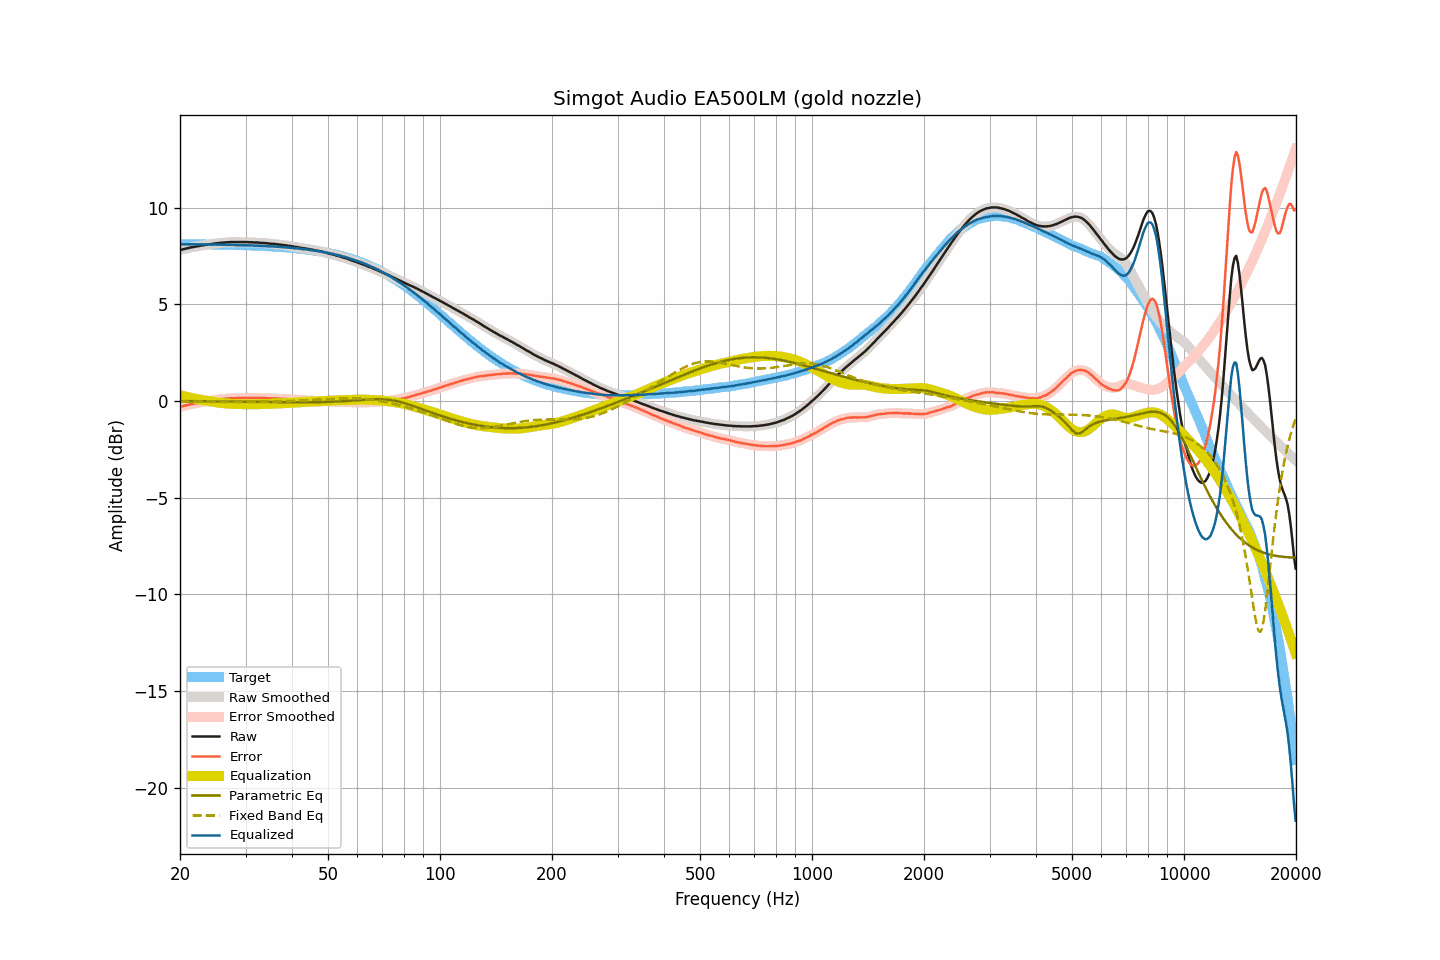

Source data for this figure (header and first rows):
frequency, raw, smoothed, error, error_smoothed, equalization, parametric_eq, fixed_band_eq, equalized_raw, equalized_smoothed, target
20.00, 7.81, 7.81, -0.30, -0.30, 0.30, 0.00, -0.02, 8.11, 8.11, 8.11
20.20, 7.83, 7.83, -0.28, -0.28, 0.28, 0.00, -0.02, 8.11, 8.11, 8.11
20.40, 7.85, 7.85, -0.26, -0.26, 0.26, -0.00, -0.02, 8.11, 8.11, 8.11
20.61, 7.87, 7.87, -0.24, -0.24, 0.24, -0.00, -0.03, 8.11, 8.11, 8.11
20.81, 7.89, 7.89, -0.22, -0.22, 0.22, -0.00, -0.03, 8.11, 8.11, 8.11
21.02, 7.91, 7.91, -0.20, -0.20, 0.20, -0.00, -0.03, 8.11, 8.11, 8.11
21.23, 7.93, 7.93, -0.18, -0.18, 0.18, -0.00, -0.03, 8.11, 8.11, 8.11
21.44, 7.95, 7.95, -0.16, -0.16, 0.16, -0.00, -0.03, 8.11, 8.11, 8.11
21.66, 7.96, 7.96, -0.15, -0.14, 0.14, -0.00, -0.03, 8.10, 8.11, 8.11
21.87, 7.98, 7.98, -0.13, -0.13, 0.13, -0.01, -0.03, 8.11, 8.10, 8.10
22.09, 7.99, 7.99, -0.11, -0.11, 0.11, -0.01, -0.03, 8.10, 8.10, 8.10
22.31, 8.01, 8.01, -0.09, -0.10, 0.09, -0.01, -0.03, 8.10, 8.10, 8.10
22.54, 8.02, 8.02, -0.08, -0.08, 0.08, -0.01, -0.03, 8.10, 8.10, 8.10
22.76, 8.04, 8.04, -0.06, -0.06, 0.06, -0.01, -0.03, 8.10, 8.10, 8.10
22.99, 8.05, 8.05, -0.05, -0.05, 0.05, -0.01, -0.03, 8.10, 8.10, 8.10
23.22, 8.06, 8.06, -0.04, -0.04, 0.04, -0.01, -0.04, 8.10, 8.10, 8.10
23.45, 8.08, 8.08, -0.02, -0.02, 0.02, -0.01, -0.04, 8.10, 8.10, 8.10
23.69, 8.09, 8.09, -0.01, -0.01, 0.01, -0.01, -0.04, 8.10, 8.10, 8.10
23.92, 8.10, 8.10, 0.00, 0.00, -0.00, -0.01, -0.04, 8.09, 8.09, 8.10
24.16, 8.11, 8.11, 0.01, 0.02, -0.02, -0.01, -0.04, 8.09, 8.09, 8.09
24.40, 8.12, 8.12, 0.03, 0.03, -0.03, -0.01, -0.04, 8.09, 8.09, 8.09
24.65, 8.14, 8.14, 0.05, 0.04, -0.04, -0.02, -0.04, 8.09, 8.09, 8.09
24.89, 8.15, 8.15, 0.06, 0.06, -0.06, -0.02, -0.04, 8.09, 8.09, 8.09
25.14, 8.16, 8.16, 0.07, 0.07, -0.07, -0.02, -0.04, 8.09, 8.09, 8.09
25.39, 8.17, 8.17, 0.08, 0.08, -0.08, -0.02, -0.04, 8.09, 8.09, 8.09
25.65, 8.18, 8.18, 0.09, 0.09, -0.09, -0.02, -0.05, 8.09, 8.09, 8.09
25.91, 8.19, 8.19, 0.10, 0.10, -0.10, -0.02, -0.05, 8.09, 8.08, 8.08
26.16, 8.19, 8.19, 0.11, 0.11, -0.11, -0.02, -0.05, 8.08, 8.08, 8.08
26.43, 8.20, 8.20, 0.12, 0.12, -0.12, -0.02, -0.05, 8.08, 8.08, 8.08
26.69, 8.21, 8.21, 0.13, 0.13, -0.13, -0.02, -0.05, 8.08, 8.08, 8.08
26.96, 8.21, 8.21, 0.13, 0.13, -0.13, -0.02, -0.05, 8.08, 8.08, 8.08
27.23, 8.22, 8.22, 0.14, 0.14, -0.14, -0.03, -0.05, 8.08, 8.08, 8.08
27.50, 8.22, 8.22, 0.14, 0.14, -0.14, -0.03, -0.05, 8.08, 8.08, 8.07
27.77, 8.22, 8.22, 0.15, 0.15, -0.15, -0.03, -0.05, 8.07, 8.07, 8.07
28.05, 8.22, 8.22, 0.15, 0.15, -0.15, -0.03, -0.05, 8.07, 8.07, 8.07
28.33, 8.22, 8.22, 0.15, 0.15, -0.15, -0.03, -0.05, 8.07, 8.07, 8.07
28.62, 8.22, 8.22, 0.15, 0.15, -0.15, -0.03, -0.05, 8.06, 8.06, 8.07
28.90, 8.22, 8.22, 0.16, 0.16, -0.16, -0.03, -0.05, 8.06, 8.06, 8.06
29.19, 8.22, 8.22, 0.16, 0.16, -0.16, -0.03, -0.05, 8.06, 8.06, 8.06
29.48, 8.22, 8.22, 0.16, 0.16, -0.16, -0.03, -0.05, 8.06, 8.06, 8.06
29.78, 8.22, 8.22, 0.16, 0.16, -0.16, -0.03, -0.05, 8.06, 8.06, 8.06
30.08, 8.22, 8.22, 0.16, 0.16, -0.16, -0.04, -0.05, 8.06, 8.06, 8.05
30.38, 8.22, 8.22, 0.17, 0.16, -0.16, -0.04, -0.05, 8.06, 8.05, 8.05
30.68, 8.21, 8.21, 0.16, 0.16, -0.16, -0.04, -0.05, 8.04, 8.05, 8.05
30.99, 8.21, 8.21, 0.16, 0.16, -0.16, -0.04, -0.05, 8.04, 8.04, 8.05
31.30, 8.21, 8.20, 0.17, 0.16, -0.16, -0.04, -0.05, 8.04, 8.04, 8.04
31.61, 8.20, 8.20, 0.16, 0.16, -0.16, -0.04, -0.05, 8.04, 8.04, 8.04
31.93, 8.20, 8.20, 0.16, 0.16, -0.16, -0.04, -0.05, 8.04, 8.04, 8.04
32.24, 8.20, 8.19, 0.17, 0.16, -0.16, -0.04, -0.05, 8.04, 8.03, 8.03
32.57, 8.19, 8.19, 0.16, 0.16, -0.16, -0.04, -0.05, 8.03, 8.03, 8.03
32.89, 8.18, 8.18, 0.15, 0.16, -0.16, -0.05, -0.05, 8.02, 8.02, 8.03
33.22, 8.18, 8.18, 0.16, 0.15, -0.16, -0.05, -0.04, 8.02, 8.02, 8.02
33.55, 8.17, 8.17, 0.15, 0.15, -0.15, -0.05, -0.04, 8.02, 8.02, 8.02
33.89, 8.17, 8.17, 0.16, 0.15, -0.15, -0.05, -0.04, 8.02, 8.02, 8.01
34.23, 8.16, 8.16, 0.15, 0.15, -0.15, -0.05, -0.04, 8.01, 8.01, 8.01
34.57, 8.15, 8.15, 0.14, 0.14, -0.14, -0.05, -0.04, 8.00, 8.00, 8.01
34.92, 8.14, 8.14, 0.14, 0.14, -0.14, -0.05, -0.03, 8.00, 8.00, 8.00
35.27, 8.13, 8.13, 0.13, 0.14, -0.14, -0.05, -0.03, 7.99, 7.99, 8.00
35.62, 8.13, 8.13, 0.14, 0.13, -0.13, -0.05, -0.03, 7.99, 7.99, 7.99
35.97, 8.12, 8.12, 0.13, 0.13, -0.13, -0.05, -0.03, 7.99, 7.99, 7.99
... 635 more rows
